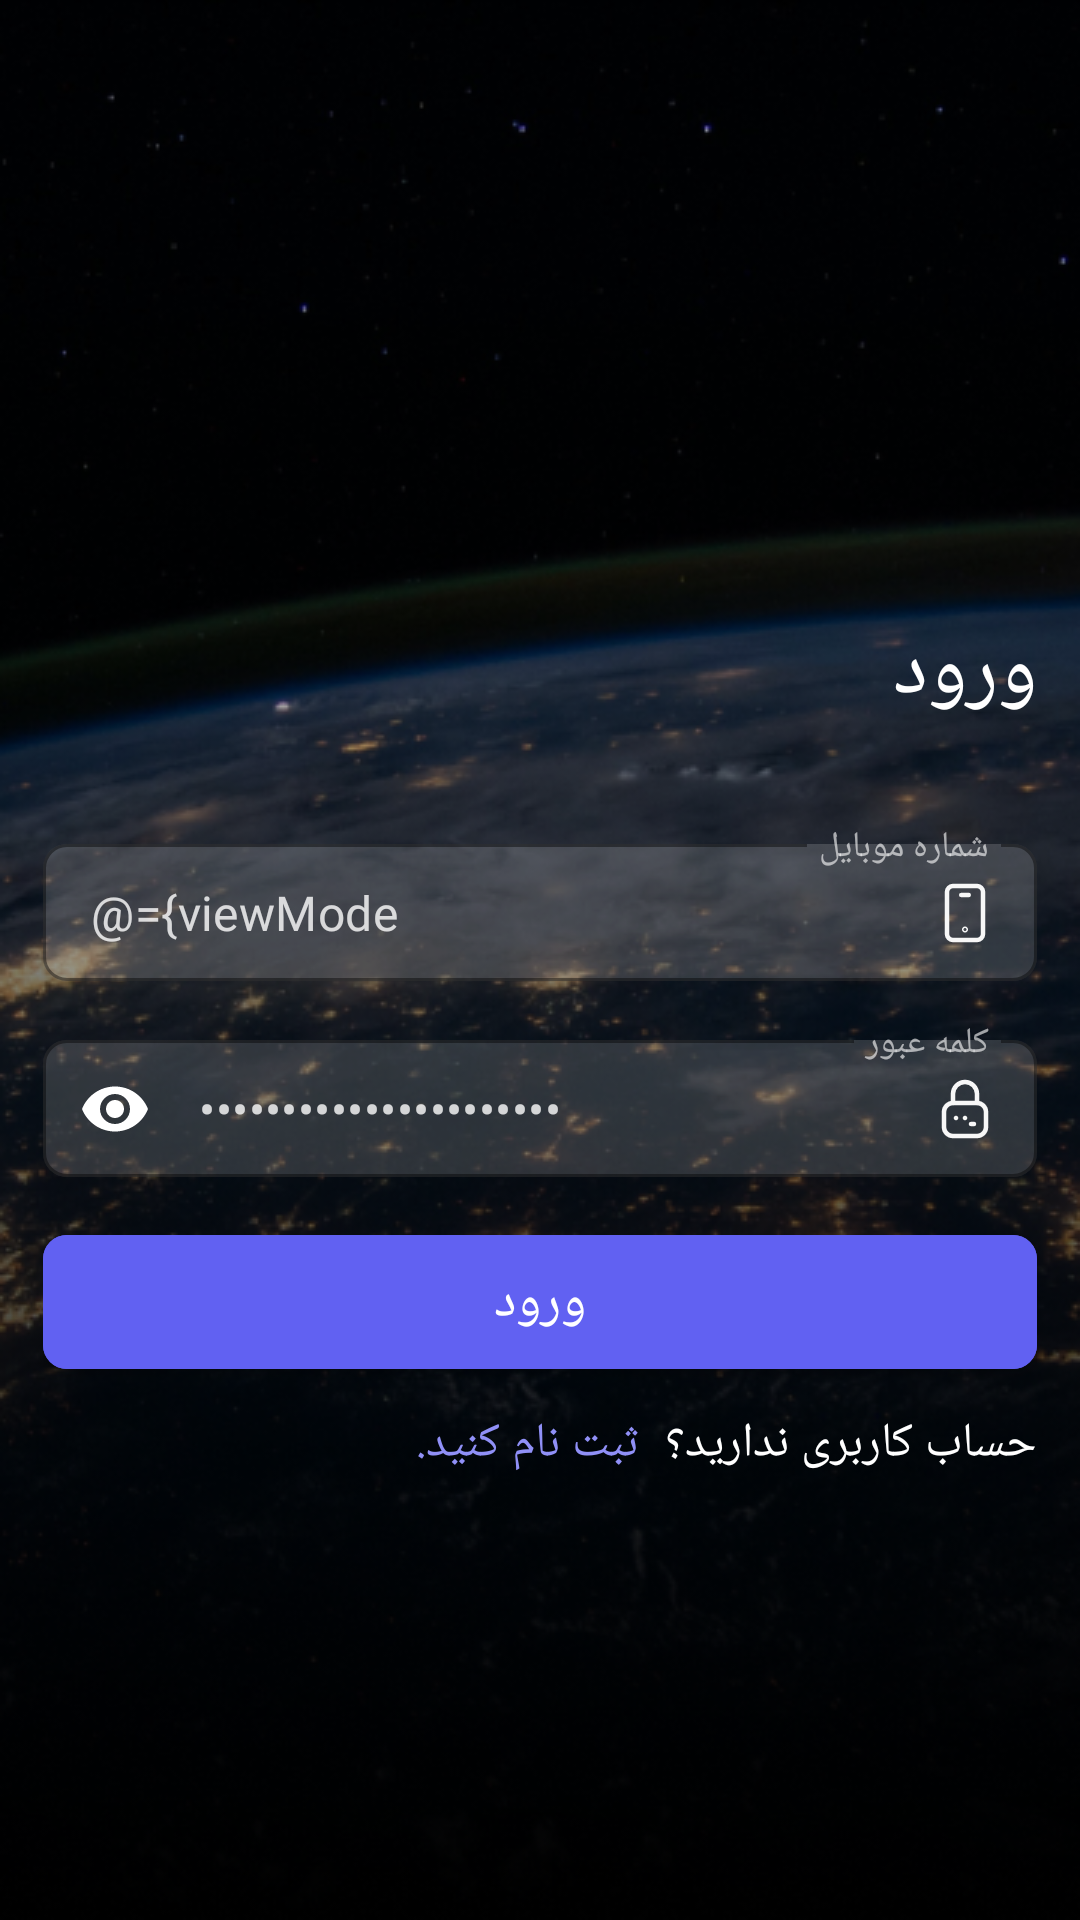

Layout XML and referenced resources for this Android screen:
<!-- AndroidManifest.xml: application theme Theme.HeliumPlus -->
<!-- res/layout/fragment_login.xml -->
<?xml version="1.0" encoding="utf-8"?>
<layout xmlns:android="http://schemas.android.com/apk/res/android"
    xmlns:app="http://schemas.android.com/apk/res-auto">

    <data>

        <variable
            name="viewModel"
            type="com.partSoftware.heliumplus.features.authenticate.ui.viewModel.LoginViewModel" />
    </data>

    <androidx.constraintlayout.widget.ConstraintLayout
        android:layout_width="match_parent"
        android:layout_height="match_parent"
        android:background="@drawable/bg_login_register"
        android:layoutDirection="rtl">

        <androidx.constraintlayout.widget.Guideline
            android:id="@+id/gl_verticalStart_fragmentLogin"
            style="@style/startVerticalGuideLine"
            android:layout_width="wrap_content"
            android:layout_height="match_parent"
            android:orientation="vertical" />

        <androidx.constraintlayout.widget.Guideline
            android:id="@+id/gl_verticalEnd_fragmentLogin"
            style="@style/endVerticalGuideLine"
            android:layout_width="wrap_content"
            android:layout_height="match_parent"
            android:orientation="vertical" />

        <ImageView
            android:id="@+id/iv_logo_fragmentLogin"
            style="@style/logoStyle"
            android:layout_width="150dp"
            android:layout_height="46dp"
            android:contentDescription="@string/label_heliumPlusLogo"
            app:layout_constraintStart_toStartOf="@id/gl_verticalStart_fragmentLogin"
            app:layout_constraintTop_toTopOf="parent" />

        <ScrollView
            android:id="@+id/sv_pageScroller_fragmentLogin"
            android:layout_width="0dp"
            android:layout_height="0dp"
            android:layout_marginTop="8dp"
            android:layout_marginBottom="8dp"
            android:fillViewport="true"
            app:layout_constraintBottom_toBottomOf="parent"
            app:layout_constraintEnd_toEndOf="@id/gl_verticalEnd_fragmentLogin"
            app:layout_constraintStart_toStartOf="@id/gl_verticalStart_fragmentLogin"
            app:layout_constraintTop_toBottomOf="@id/iv_logo_fragmentLogin">

            <androidx.constraintlayout.widget.ConstraintLayout
                android:layout_width="match_parent"
                android:layout_height="wrap_content">

                <TextView
                    android:id="@+id/tv_titleLogin_fragmentLogin"
                    style="@style/titleStyle"
                    android:layout_width="wrap_content"
                    android:layout_height="wrap_content"
                    android:layout_marginBottom="32dp"
                    android:text="@string/label_login"
                    app:layout_constraintBottom_toTopOf="@id/til_phoneNumber_fragmentLogin"
                    app:layout_constraintStart_toStartOf="parent" />

                <com.google.android.material.textfield.TextInputLayout
                    android:id="@+id/til_phoneNumber_fragmentLogin"
                    style="@style/textInputLayoutStyle"
                    android:layout_width="0dp"
                    android:layout_height="wrap_content"
                    android:hint="@string/label_phoneNumber"
                    app:layout_constraintBottom_toTopOf="@id/til_password_fragmentLogin"
                    app:layout_constraintEnd_toEndOf="parent"
                    app:layout_constraintStart_toStartOf="parent"
                    app:startIconDrawable="@drawable/ic_mobile">

                    <com.google.android.material.textfield.TextInputEditText
                        android:id="@+id/et_phoneNumber_fragmentLogin"
                        style="@style/textInputEditTextStyle"
                        android:layout_width="match_parent"
                        android:layout_height="wrap_content"
                        android:inputType="phone"
                        android:maxLength="11"
                        android:text="@={viewModel.phoneNumber}">

                    </com.google.android.material.textfield.TextInputEditText>
                </com.google.android.material.textfield.TextInputLayout>

                <com.google.android.material.textfield.TextInputLayout
                    android:id="@+id/til_password_fragmentLogin"
                    style="@style/textInputLayoutStyle"
                    android:layout_width="0dp"
                    android:layout_height="wrap_content"
                    android:hint="@string/label_password"
                    app:layout_constraintBottom_toBottomOf="parent"
                    app:layout_constraintEnd_toEndOf="parent"
                    app:layout_constraintStart_toStartOf="parent"
                    app:layout_constraintTop_toTopOf="parent"
                    app:passwordToggleEnabled="true"
                    app:passwordToggleTint="@android:color/white"
                    app:startIconDrawable="@drawable/ic_lock_password">

                    <com.google.android.material.textfield.TextInputEditText
                        android:id="@+id/et_password_fragmentLogin"
                        style="@style/textInputEditTextStyle"
                        android:layout_width="match_parent"
                        android:layout_height="wrap_content"
                        android:inputType="textPassword"
                        android:maxLength="255"
                        android:text="@={viewModel.password}">

                    </com.google.android.material.textfield.TextInputEditText>
                </com.google.android.material.textfield.TextInputLayout>

                <com.google.android.material.button.MaterialButton
                    android:id="@+id/btn_Login_fragmentLogin"
                    style="@style/materialButtonStyle"
                    setVisibility="@{!viewModel.isLoading}"
                    android:layout_width="0dp"
                    android:layout_height="wrap_content"
                    android:text="@string/label_login"
                    app:layout_constraintBottom_toTopOf="@id/tv_checkAccount_fragmentLogin"
                    app:layout_constraintEnd_toEndOf="parent"
                    app:layout_constraintStart_toStartOf="parent"
                    app:layout_constraintTop_toBottomOf="@id/til_password_fragmentLogin" />

                <ProgressBar
                    setVisibility="@{viewModel.isLoading}"
                    android:layout_width="0dp"
                    android:layout_height="0dp"
                    android:layout_margin="4dp"
                    app:layout_constraintBottom_toBottomOf="@id/btn_Login_fragmentLogin"
                    app:layout_constraintEnd_toEndOf="@id/btn_Login_fragmentLogin"
                    app:layout_constraintStart_toStartOf="@id/btn_Login_fragmentLogin"
                    app:layout_constraintTop_toTopOf="@id/btn_Login_fragmentLogin" />

                <TextView
                    android:id="@+id/tv_checkAccount_fragmentLogin"
                    style="@style/messageStyle"
                    android:layout_width="wrap_content"
                    android:layout_height="wrap_content"
                    android:layout_marginTop="8dp"
                    android:text="@string/label_doNotHaveAnAccount"
                    app:layout_constraintStart_toStartOf="parent"
                    app:layout_constraintTop_toBottomOf="@id/btn_Login_fragmentLogin" />

                <TextView
                    android:id="@+id/tv_linkToRegister_fragmentLogin"
                    style="@style/linkStyle"
                    android:layout_width="wrap_content"
                    android:layout_height="wrap_content"
                    android:layout_marginStart="8dp"
                    android:text="@string/label_makeAnAccount"
                    app:layout_constraintBottom_toBottomOf="@id/tv_checkAccount_fragmentLogin"
                    app:layout_constraintStart_toEndOf="@id/tv_checkAccount_fragmentLogin"
                    app:layout_constraintTop_toTopOf="@id/tv_checkAccount_fragmentLogin" />

            </androidx.constraintlayout.widget.ConstraintLayout>
        </ScrollView>

    </androidx.constraintlayout.widget.ConstraintLayout>
</layout>
<!-- resources referenced by this layout -->
<resources>
  <string name="label_doNotHaveAnAccount">حساب کاربری ندارید؟</string>
  <string name="label_heliumPlusLogo">لوگو هلیوم پلاس</string>
  <string name="label_login">ورود</string>
  <string name="label_makeAnAccount">ثبت نام کنید.</string>
  <string name="label_password">کلمه عبور</string>
  <string name="label_phoneNumber">شماره موبایل</string>
  <style name="endVerticalGuideLine">
          <item name="layout_constraintGuide_percent">0.96</item>
      </style>
  <style name="linkStyle" parent="boldFont">
          <item name="android:textSize">16sp</item>
          <item name="android:textColor">@color/primary_400</item>
      </style>
  <style name="logoStyle">
          <item name="android:src">@drawable/logo_helium_plus</item>
          <item name="android:layout_marginTop">48dp</item>
      </style>
  <style name="materialButtonStyle" parent="boldFont">
          <item name="android:layout_marginTop">12dp</item>&gt;
          <item name="android:layout_marginBottom">12dp</item>&gt;
          <item name="android:paddingTop">10dp</item>
          <item name="android:paddingBottom">10dp</item>
          <item name="android:textColor">@color/white</item>
          <item name="android:textSize">18sp</item>
          <item name="cornerRadius">8dp</item>
          <item name="android:backgroundTint">@color/primary_700</item>
          <item name="backgroundTint">@color/primary_700</item>
      </style>
  <style name="messageStyle" parent="regularFont">
          <item name="android:textSize">16sp</item>
          <item name="android:textColor">@color/white</item>
      </style>
  <style name="startVerticalGuideLine">
          <item name="layout_constraintGuide_percent">0.04</item>
      </style>
  <style name="textInputEditTextStyle" parent="regularFont">
          <item name="android:padding">12dp</item>
          <item name="android:textColor">@color/white_op80</item>
      </style>
  <style name="titleStyle" parent="boldFont">
          <item name="android:textColor">@color/white</item>
          <item name="android:textSize">28sp</item>
      </style>
  <style name="boldFont">
          <item name="android:fontFamily">@font/yekan_bakh_bold</item>
          <item name="fontFamily">@font/yekan_bakh_bold</item>
      </style>
  <color name="primary_400">#9090F7</color>
  <color name="white">#FFFFFFFF</color>
  <color name="primary_700">#6161F2</color>
  <style name="regularFont">
          <item name="android:fontFamily">@font/yekan_bakh_regular</item>
          <item name="fontFamily">@font/yekan_bakh_regular</item>
      </style>
  <color name="white_op80">#CCFFFFFF</color>
  <color name="white_op50">#9DFFFFFF</color>
  <color name="white_op16">#29FFFFFF</color>
  <color name="white_op60">#99FFFFFF</color>
  <color name="semi_white">#F7F7F7</color>
  <style name="tilTextAppearance" parent="TextAppearance.Design.Hint">
          <item name="android:textSize">12sp</item>
      </style>
  <color name="bg_main">#02060B</color>
  <color name="primary_200">#B9B3FF</color>
  <color name="black">#FF000000</color>
  <style name="chipStyle" parent="Widget.MaterialComponents.Chip.Choice">
          <item name="backgroundTint">@color/white_op16</item>
          <item name="android:backgroundTint">@color/white_op16</item>
          <item name="chipStrokeColor">@color/selector_chip_stroke</item>
          <item name="chipStrokeWidth">1dp</item>
          <item name="android:textColor">@color/white</item>
          <item name="android:textSize">16sp</item>
          <item name="chipEndPadding">8dp</item>
          <item name="chipStartPadding">8dp</item>
          <item name="android:textAppearance">@style/regularFont</item>
      </style>
</resources>
